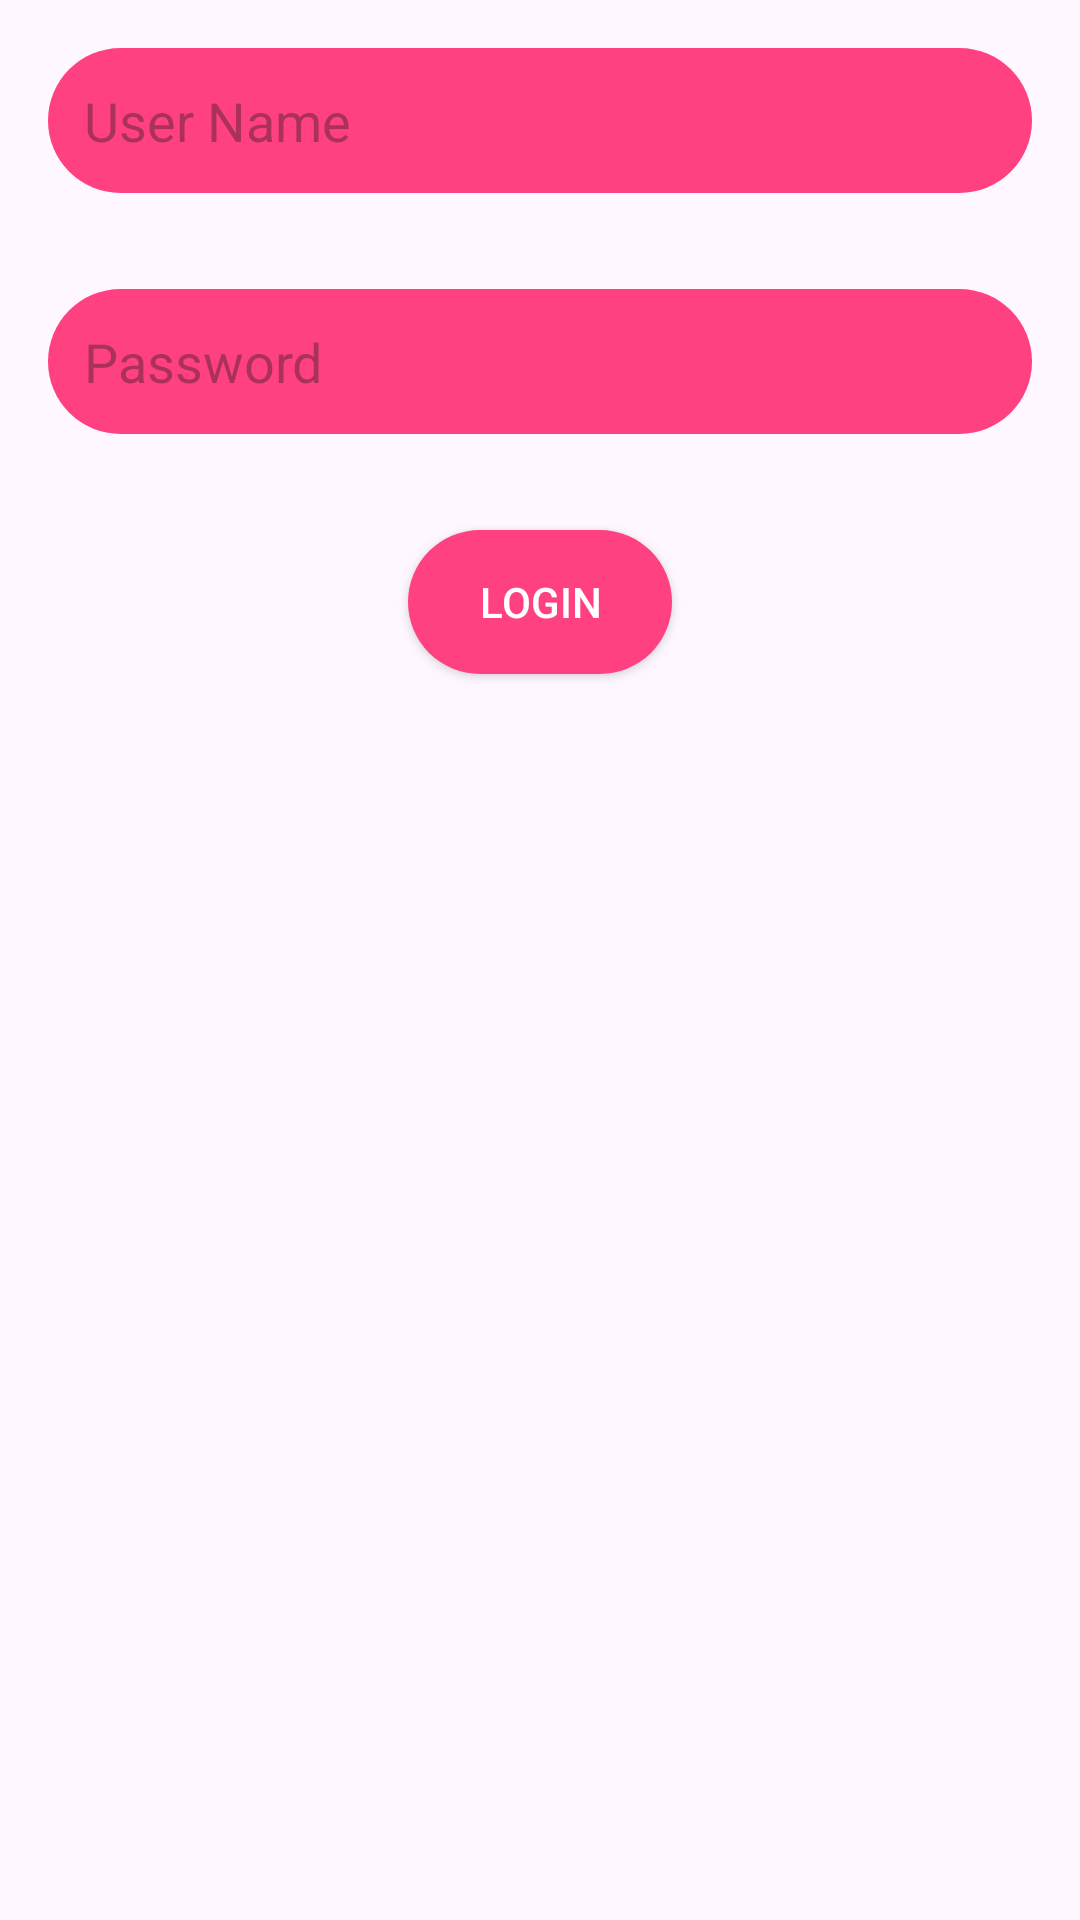

Write the Android layout XML for this screen, with the resource values it uses.
<!-- AndroidManifest.xml: application theme Theme.CustomUIApp -->
<!-- res/layout/activity_main.xml -->
<RelativeLayout xmlns:android="http://schemas.android.com/apk/res/android"
    xmlns:tools="http://schemas.android.com/tools"
    android:layout_width="match_parent"
    android:layout_height="match_parent"
    tools:context=".MainActivity">

    
    <EditText
        android:id="@+id/username"
        android:layout_width="match_parent"
        android:layout_height="wrap_content"
        android:layout_margin="16dp"
        android:hint="User Name"
        android:background="@drawable/custom_edittext_background"
        android:drawableStart="@drawable/ic_user"
        android:padding="12dp"
        android:textColor="@android:color/white" />

    
    <EditText
        android:id="@+id/password"
        android:layout_width="match_parent"
        android:layout_height="wrap_content"
        android:layout_below="@id/username"
        android:layout_margin="16dp"
        android:hint="Password"
        android:background="@drawable/custom_edittext_background"
        android:drawableStart="@drawable/ic_key"
        android:padding="12dp"
        android:textColor="@android:color/white"
        android:inputType="textPassword" />

    
    <Button
        android:id="@+id/login_button"
        android:layout_width="wrap_content"
        android:layout_height="wrap_content"
        android:layout_below="@id/password"
        android:layout_centerHorizontal="true"
        android:layout_marginTop="16dp"
        android:background="@drawable/custom_button_background"
        android:text="Login"
        android:textColor="@android:color/white" />
</RelativeLayout>
<!-- resources referenced by this layout -->
<resources>
  <!-- drawable custom_button_background (drawable) -->
  <selector xmlns:android="http://schemas.android.com/apk/res/android">
      <item android:state_pressed="true">
          <shape android:shape="rectangle">
              <solid android:color="#FF4081" />
              <corners android:radius="25dp" />
          </shape>
      </item>
      <item>
          <shape android:shape="rectangle">
              <gradient
                  android:startColor="#FF4081"
                  android:endColor="#FF4081"
                  android:angle="45" />
              <corners android:radius="25dp" />
          </shape>
      </item>
  </selector>
  <!-- drawable custom_edittext_background (drawable) -->
  <shape xmlns:android="http://schemas.android.com/apk/res/android">
      <solid android:color="#FF4081" />
      <corners android:radius="25dp" />
  </shape>
  <style name="Theme.CustomUIApp" parent="Base.Theme.CustomUIApp" />
  <style name="Base.Theme.CustomUIApp" parent="Theme.Material3.DayNight.NoActionBar">
          
          
      </style>
</resources>
